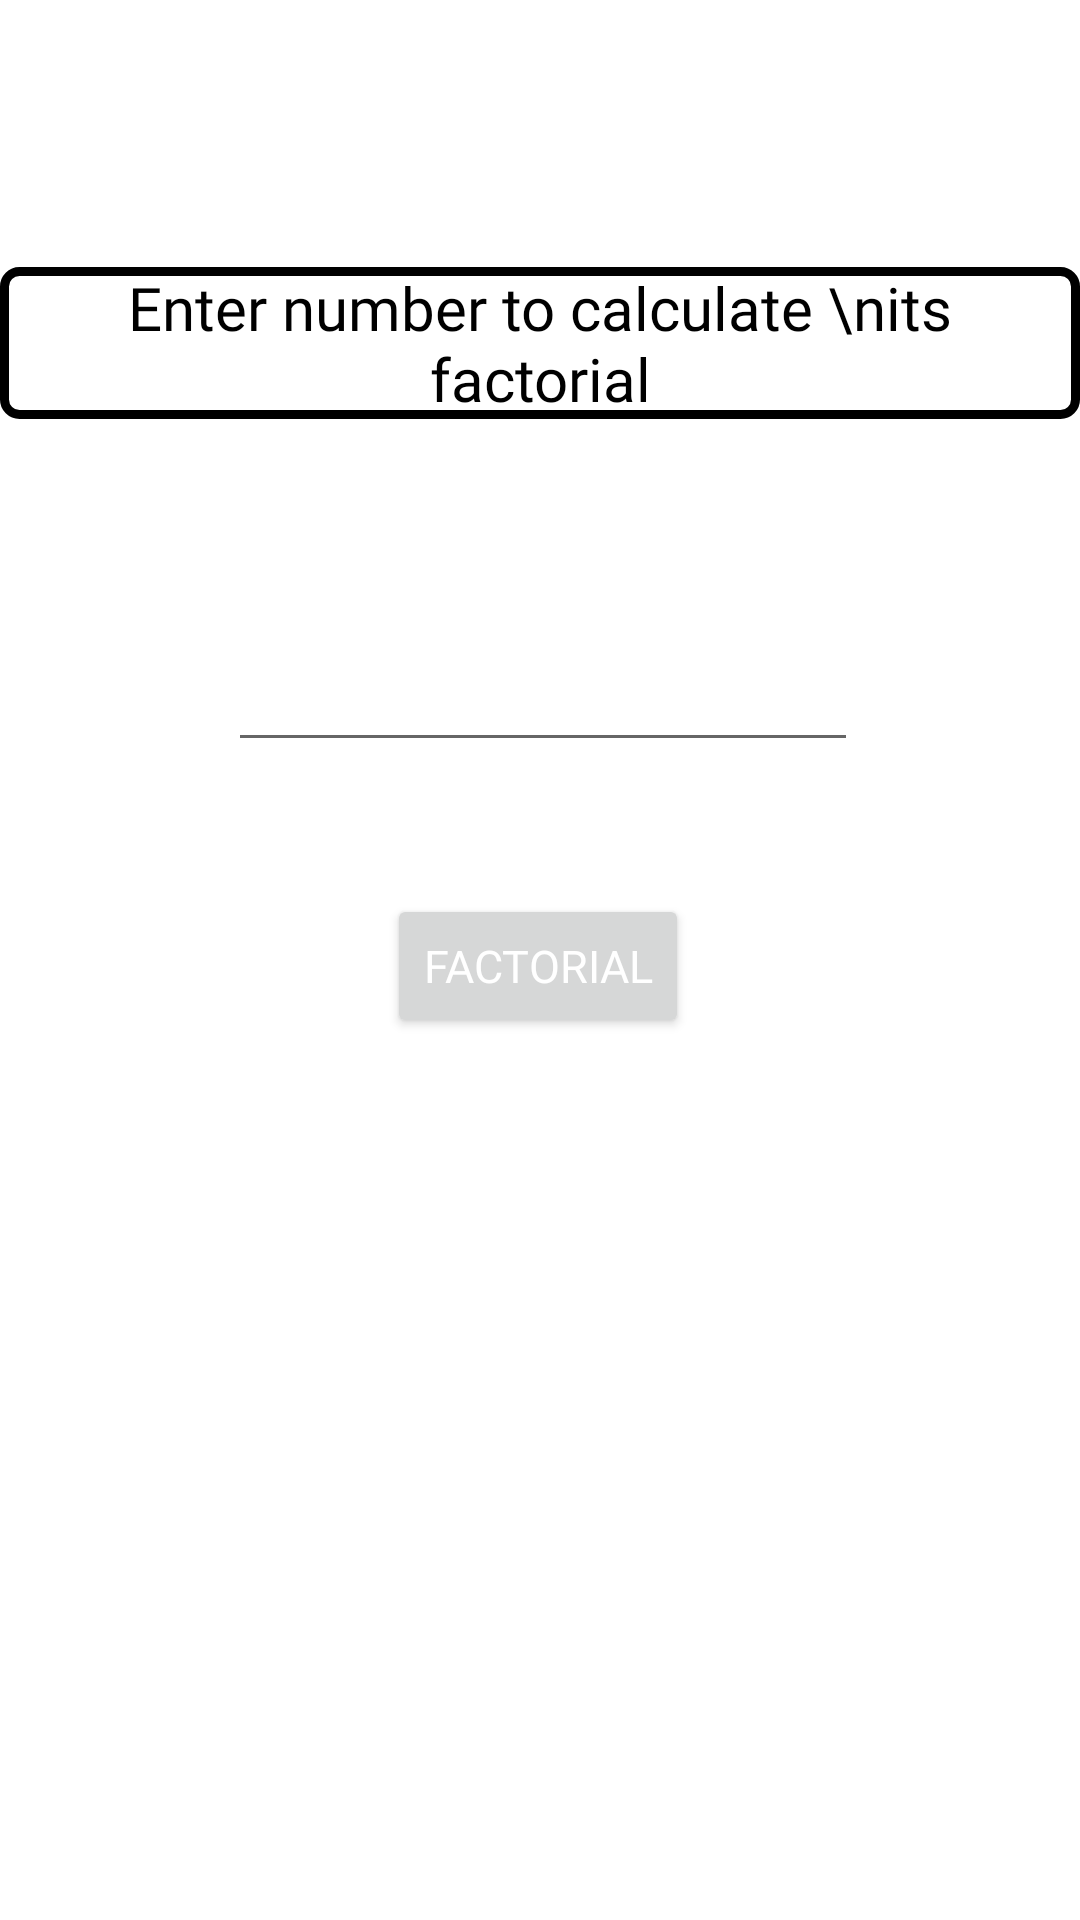

Produce the Android XML layout that renders to this screen, including the resource entries it uses.
<!-- AndroidManifest.xml: application theme Theme.CollegeAndroidPrograms -->
<!-- res/layout/activity_factorial_intent.xml -->
<?xml version="1.0" encoding="utf-8"?>
<androidx.constraintlayout.widget.ConstraintLayout xmlns:android="http://schemas.android.com/apk/res/android"
    xmlns:app="http://schemas.android.com/apk/res-auto"
    xmlns:tools="http://schemas.android.com/tools"
    android:layout_width="match_parent"
    android:layout_height="match_parent"
    tools:context=".Prac18_3FactorialIntentActivity">


    <TextView
        android:id="@+id/textView25"
        android:layout_width="wrap_content"
        android:layout_height="wrap_content"
        android:background="@drawable/rectangle"
        android:fontFamily="@font/secular_one"
        android:paddingLeft="5dp"
        android:paddingRight="5dp"
        android:text="Enter number to calculate \nits factorial"
        android:textColor="@color/black"
        android:textAlignment="center"
        android:textSize="20sp"
        app:layout_constraintBottom_toBottomOf="parent"
        app:layout_constraintEnd_toEndOf="parent"
        app:layout_constraintHorizontal_bias="0.497"
        app:layout_constraintStart_toStartOf="parent"
        app:layout_constraintTop_toTopOf="parent"
        app:layout_constraintVertical_bias="0.151" />

    <EditText
        android:id="@+id/FactorialINPUT"
        android:layout_width="wrap_content"
        android:layout_height="wrap_content"
        android:ems="10"
        android:fontFamily="@font/secular_one"
        android:inputType="number"
        android:textAlignment="center"
        app:layout_constraintBottom_toBottomOf="parent"
        app:layout_constraintEnd_toEndOf="parent"
        app:layout_constraintHorizontal_bias="0.506"
        app:layout_constraintStart_toStartOf="parent"
        app:layout_constraintTop_toTopOf="parent"
        app:layout_constraintVertical_bias="0.355" />

    <Button
        android:id="@+id/FactorialBTN"
        android:layout_width="wrap_content"
        android:layout_height="wrap_content"
        android:text="Factorial"
        android:fontFamily="@font/secular_one"
        android:textSize="15sp"
        android:textColor="@color/white"
        app:layout_constraintBottom_toBottomOf="parent"
        app:layout_constraintEnd_toEndOf="parent"
        app:layout_constraintHorizontal_bias="0.498"
        app:layout_constraintStart_toStartOf="parent"
        app:layout_constraintTop_toBottomOf="@+id/FactorialINPUT"
        app:layout_constraintVertical_bias="0.13" />

</androidx.constraintlayout.widget.ConstraintLayout>
<!-- resources referenced by this layout -->
<resources>
  <color name="black">#FF000000</color>
  <color name="white">#FFFFFFFF</color>
  <!-- drawable rectangle (drawable) -->
  <?xml version="1.0" encoding="utf-8"?>
  <shape xmlns:android="http://schemas.android.com/apk/res/android"
      android:shape="rectangle" >
  
      
      <solid
          android:color="#00000000" >
      </solid>
  
      
      <stroke
          android:width="3dp"
          android:color="@color/black" >
      </stroke>
  
      
      <corners
          android:radius="5dp"   >
      </corners>
  
  </shape>
  <style name="Theme.CollegeAndroidPrograms" parent="Theme.MaterialComponents.Light.NoActionBar">
          
          <item name="colorPrimary">@color/purple_500</item>
          <item name="colorPrimaryVariant">@color/purple_700</item>
          <item name="colorOnPrimary">@color/white</item>
          
          <item name="colorSecondary">@color/teal_200</item>
          <item name="colorSecondaryVariant">@color/teal_700</item>
          <item name="colorOnSecondary">@color/black</item>
          
          <item name="android:statusBarColor" tools:targetApi="l">@color/black</item>
          
          <item name="color">@color/green</item>
      </style>
  <color name="purple_500">#FF6A5F</color>
  <color name="purple_700">#FF6A5F</color>
  <color name="teal_200">#0040FF</color>
  <color name="teal_700">#FF018786</color>
  <color name="green">#78FF00</color>
</resources>
